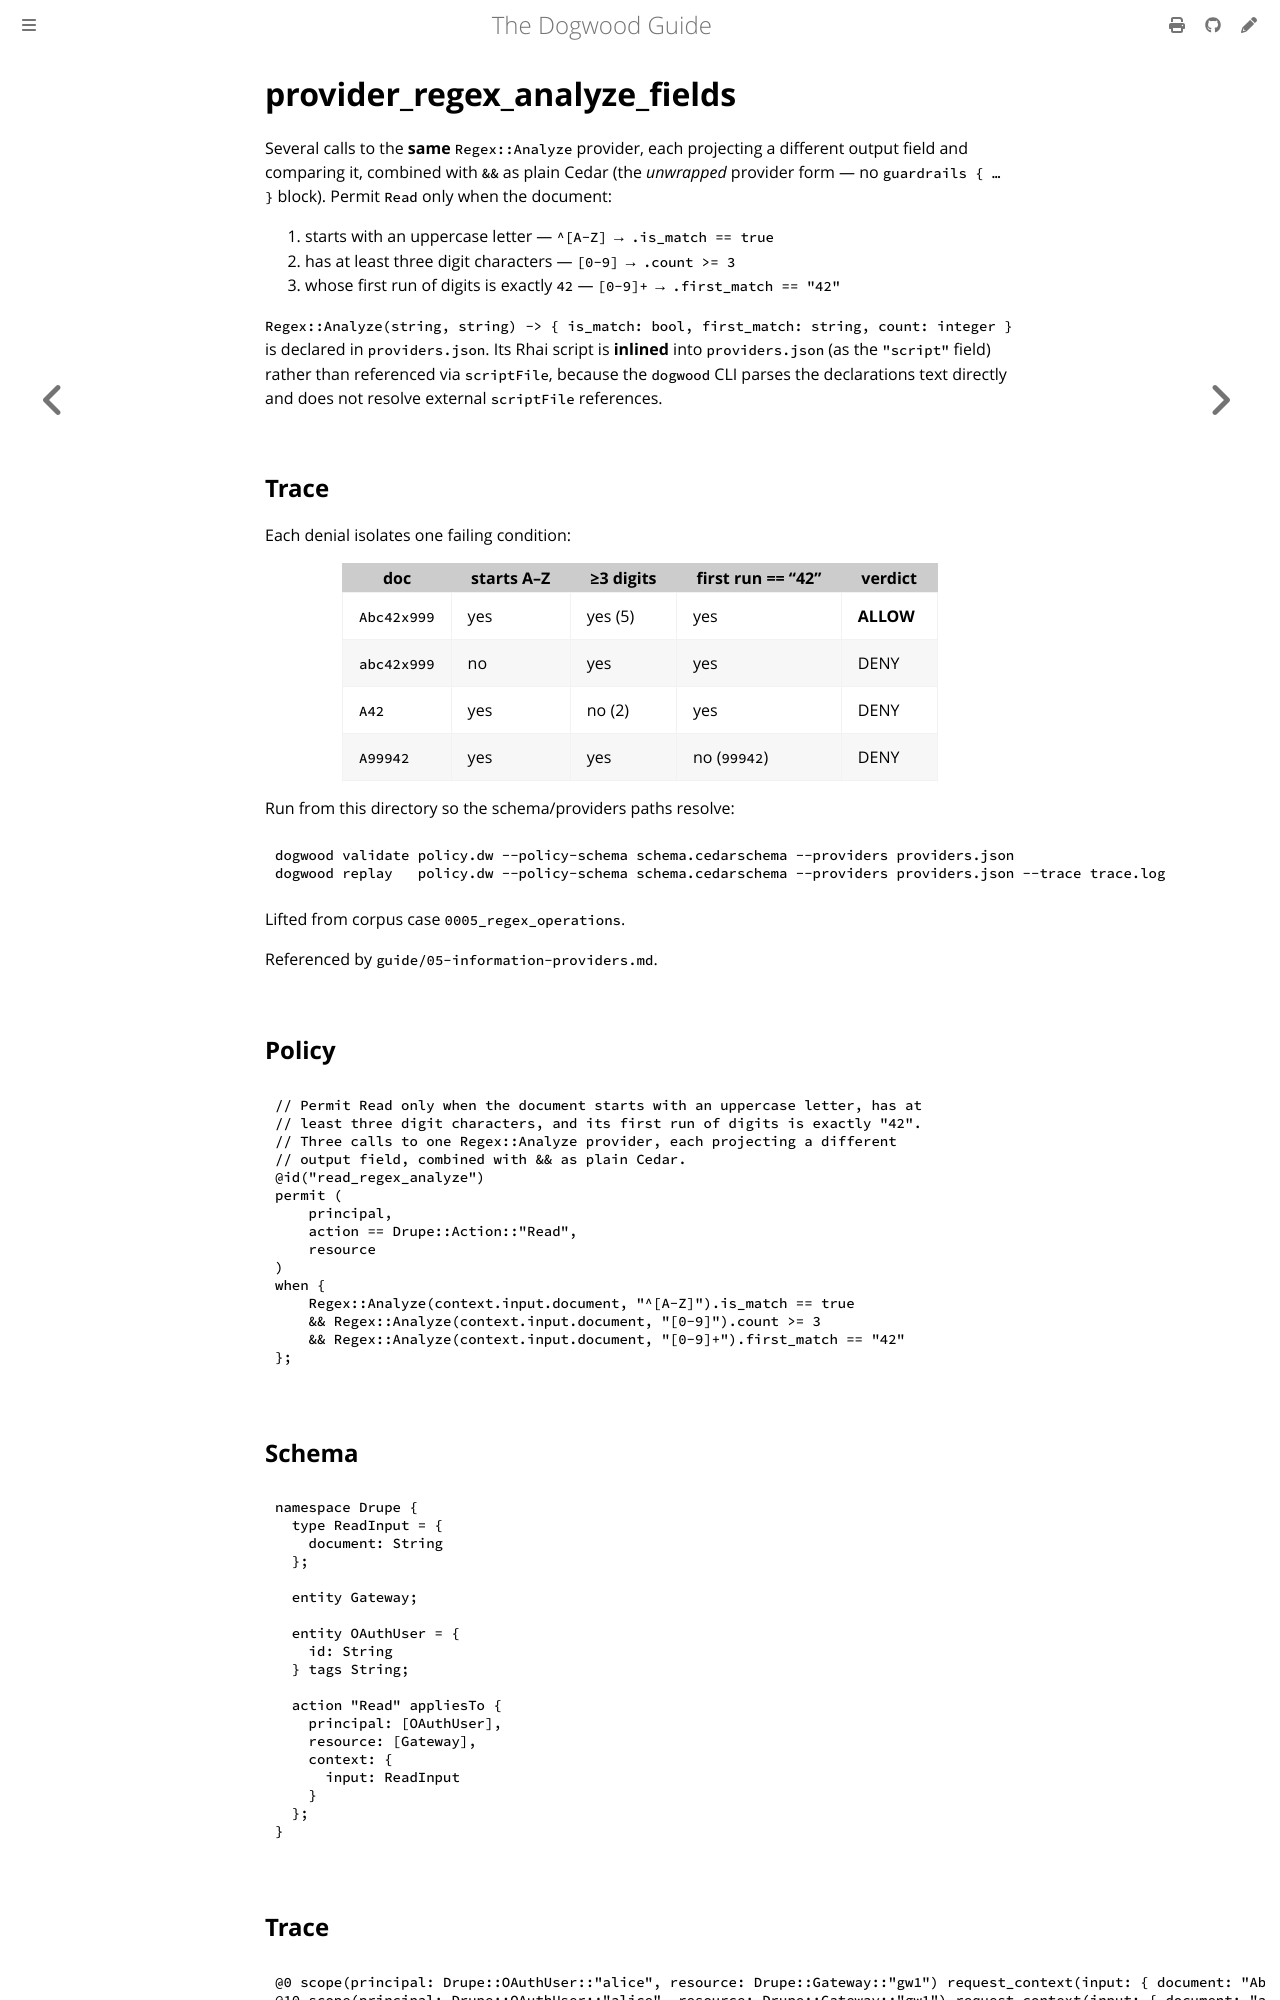

repository: edwardbenitez/dogwood-demo · page: examples/provider_regex_analyze_fields.html · generator: mdbook

# provider_regex_analyze_fields

Several calls to the **same** `Regex::Analyze` provider, each projecting a
different output field and comparing it, combined with `&&` as plain Cedar
(the *unwrapped* provider form — no `guardrails { … }` block). Permit `Read`
only when the document:

1. starts with an uppercase letter — `^[A-Z]` → `.is_match == true`
2. has at least three digit characters — `[0-9]` → `.count >= 3`
3. whose first run of digits is exactly `42` — `[0-9]+` → `.first_match == "42"`

`Regex::Analyze(string, string) -> { is_match: bool, first_match: string,
count: integer }` is declared in `providers.json`. Its Rhai script is
**inlined** into `providers.json` (as the `"script"` field) rather than
referenced via `scriptFile`, because the `dogwood` CLI parses the
declarations text directly and does not resolve external `scriptFile`
references.
